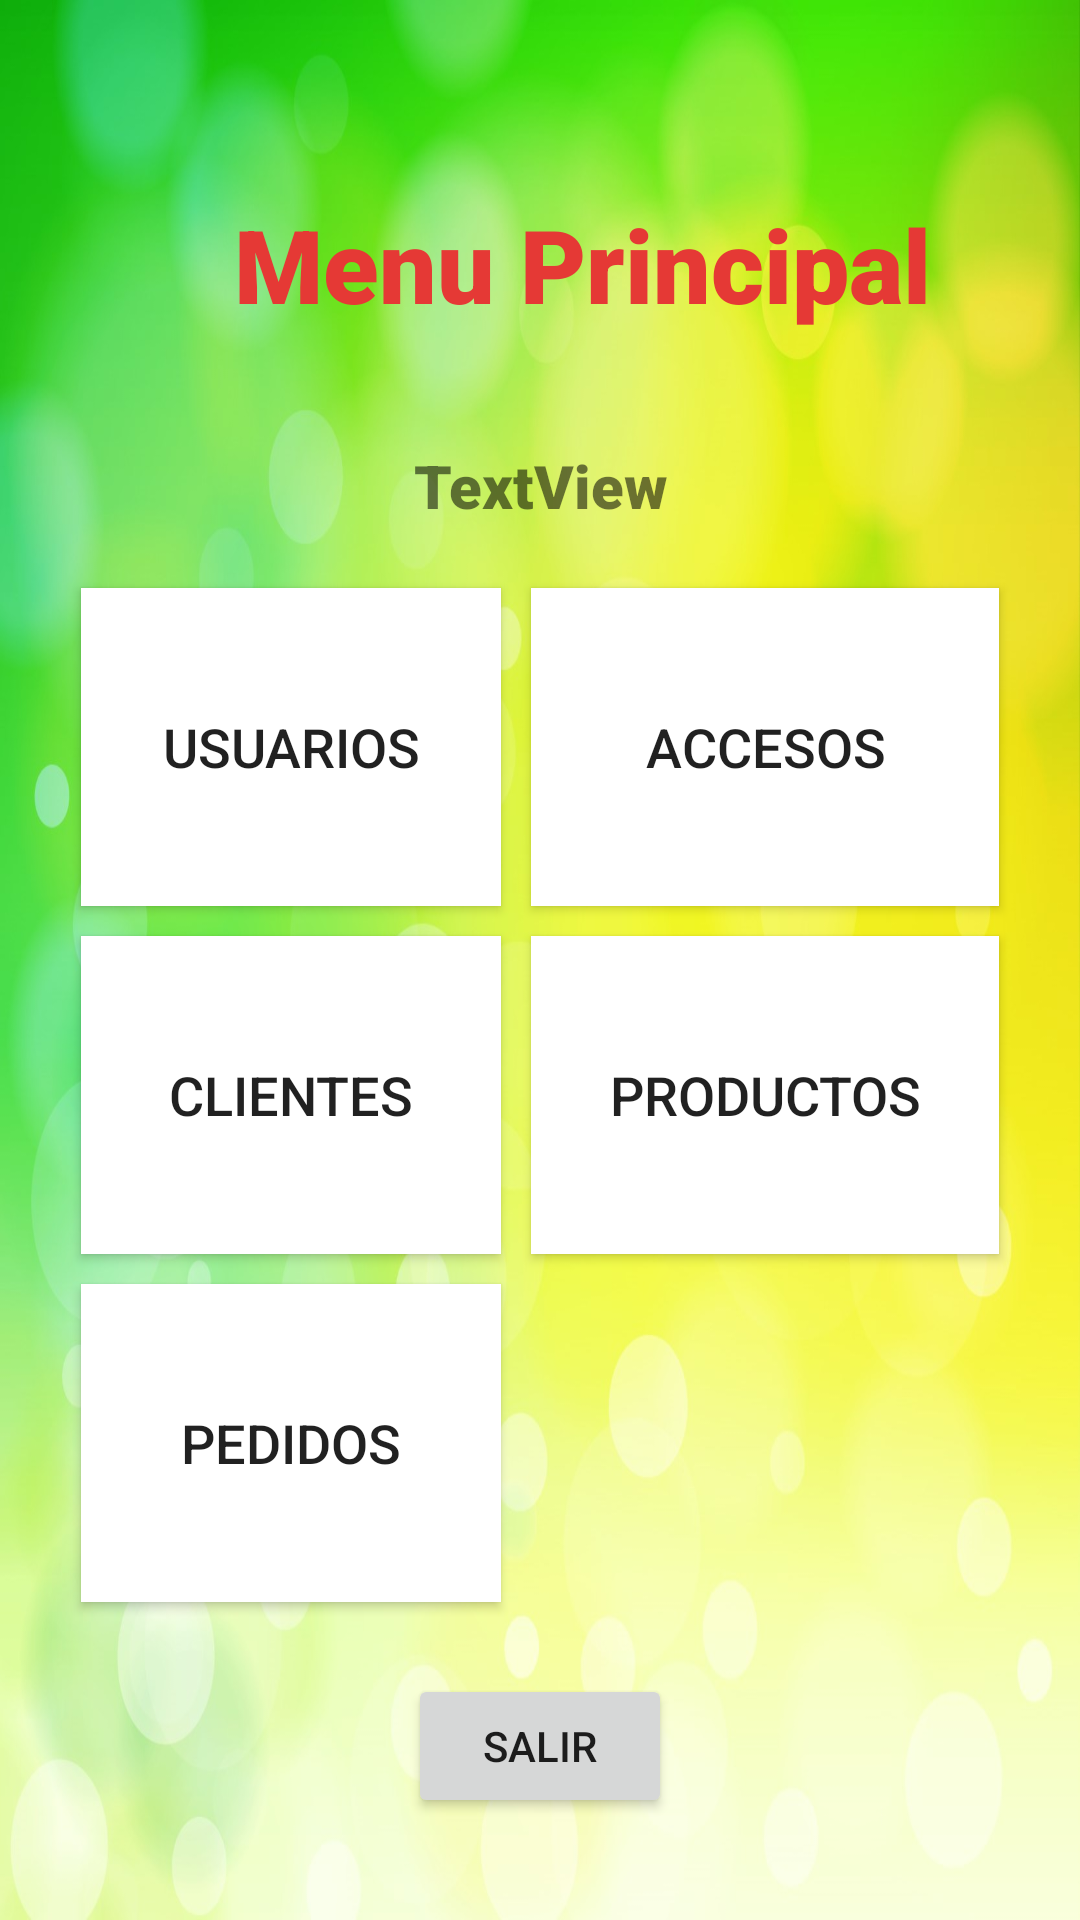

Layout XML and referenced resources for this Android screen:
<!-- AndroidManifest.xml: application theme Theme.Movil1 -->
<!-- res/layout/activity_pantalla_pral.xml -->
<?xml version="1.0" encoding="utf-8"?>
<androidx.constraintlayout.widget.ConstraintLayout xmlns:android="http://schemas.android.com/apk/res/android"
    xmlns:app="http://schemas.android.com/apk/res-auto"
    xmlns:tools="http://schemas.android.com/tools"
    android:layout_width="match_parent"
    android:layout_height="match_parent"
    tools:context=".PantallaPral">


    <ImageView
        android:id="@+id/imageView2"
        android:layout_width="0dp"
        android:layout_height="0dp"
        android:scaleType="fitXY"
        app:layout_constraintBottom_toBottomOf="parent"
        app:layout_constraintEnd_toEndOf="parent"
        app:layout_constraintStart_toStartOf="parent"
        app:layout_constraintTop_toTopOf="parent"
        app:srcCompat="@drawable/fondo"
        tools:ignore="MissingConstraints" />

    <GridLayout
        android:id="@+id/gridLayout3"
        android:layout_width="0dp"
        android:layout_height="0dp"
        android:layout_marginStart="22dp"
        android:layout_marginEnd="22dp"
        android:layout_marginBottom="19dp"
        android:columnCount="2"
        android:rowCount="4"
        app:layout_constraintBottom_toTopOf="@+id/btnsalir"
        app:layout_constraintEnd_toEndOf="parent"
        app:layout_constraintStart_toStartOf="parent"
        app:layout_constraintTop_toBottomOf="@+id/txtbien"
        tools:ignore="MissingConstraints">

        <Button
            android:id="@+id/btnmuser"
            android:layout_width="wrap_content"
            android:layout_height="wrap_content"
            android:layout_rowWeight="1"
            android:layout_columnWeight="1"
            android:layout_gravity="fill"
            android:layout_margin="5sp"
            android:background="#ffffff"
            android:text="Usuarios"
            android:textSize="18sp" />

        <Button
            android:id="@+id/btnmacceso"
            android:layout_width="wrap_content"
            android:layout_height="wrap_content"
            android:layout_rowWeight="1"
            android:layout_columnWeight="1"
            android:layout_gravity="fill"
            android:layout_margin="5sp"
            android:background="#ffffff"
            android:text="Accesos"
            android:textSize="18sp" />

        <Button
            android:id="@+id/button2"
            android:layout_width="wrap_content"
            android:layout_height="wrap_content"
            android:layout_rowWeight="1"
            android:layout_columnWeight="1"
            android:layout_gravity="fill"
            android:layout_margin="5sp"
            android:background="#ffffff"
            android:text="Clientes"
            android:textSize="18sp" />

        <Button
            android:id="@+id/button3"
            android:layout_width="wrap_content"
            android:layout_height="wrap_content"
            android:layout_rowWeight="1"
            android:layout_columnWeight="1"
            android:layout_gravity="fill"
            android:layout_margin="5sp"
            android:background="#ffffff"
            android:text="Productos"
            android:textSize="18sp" />

        <Button
            android:id="@+id/button4"
            android:layout_width="wrap_content"
            android:layout_height="wrap_content"
            android:layout_rowWeight="1"
            android:layout_columnWeight="1"
            android:layout_gravity="fill"
            android:layout_margin="5sp"
            android:background="#ffffff"
            android:text="Pedidos"
            android:textSize="18sp" />

    </GridLayout>


    <TextView
        android:id="@+id/textView2"
        android:layout_width="347dp"
        android:layout_height="66dp"
        android:layout_marginStart="29dp"
        android:layout_marginTop="55dp"
        android:layout_marginEnd="29dp"
        android:layout_marginBottom="12dp"
        android:fontFamily="sans-serif-black"
        android:foregroundTint="#E53935"
        android:gravity="center"
        android:text="Menu Principal"
        android:textColor="#E53935"
        android:textSize="34sp"
        app:layout_constraintBottom_toTopOf="@+id/txtbien"
        app:layout_constraintEnd_toEndOf="@+id/txtbien"
        app:layout_constraintHorizontal_bias="0.0"
        app:layout_constraintStart_toStartOf="@+id/txtbien"
        app:layout_constraintTop_toTopOf="parent"
        tools:ignore="MissingConstraints" />

    <TextView
        android:id="@+id/txtbien"
        android:layout_width="377dp"
        android:layout_height="58dp"
        android:layout_marginStart="3dp"
        android:layout_marginEnd="3dp"
        android:fontFamily="sans-serif-black"
        android:gravity="center"
        android:text="TextView"
        android:textSize="20sp"
        app:layout_constraintBottom_toTopOf="@+id/gridLayout3"
        app:layout_constraintEnd_toEndOf="parent"
        app:layout_constraintStart_toStartOf="parent"
        app:layout_constraintTop_toBottomOf="@+id/textView2"
        tools:ignore="MissingConstraints" />

    <Button
        android:id="@+id/btnsalir"
        android:layout_width="wrap_content"
        android:layout_height="wrap_content"
        android:layout_marginBottom="34dp"
        android:text="Salir"
        app:layout_constraintBottom_toBottomOf="parent"
        app:layout_constraintEnd_toEndOf="parent"
        app:layout_constraintStart_toStartOf="parent"
        app:layout_constraintTop_toBottomOf="@+id/gridLayout3"
        tools:ignore="MissingConstraints" />

</androidx.constraintlayout.widget.ConstraintLayout>
<!-- resources referenced by this layout -->
<resources>
  <!-- drawable fondo: jpg bitmap (drawable, 115453 bytes) -->
  <style name="Theme.Movil1" parent="Theme.AppCompat.Light.NoActionBar">
          
          <item name="colorPrimary">@color/purple_500</item>
          <item name="colorPrimaryVariant">@color/purple_700</item>
          <item name="colorOnPrimary">@color/white</item>
          
          <item name="colorSecondary">@color/teal_200</item>
          <item name="colorSecondaryVariant">@color/teal_700</item>
          <item name="colorOnSecondary">@color/black</item>
          
          <item name="android:statusBarColor">?attr/colorPrimaryVariant</item>
          
      </style>
  <!-- not gathered from this repository: default colours our renderer supplied (Android Studio template values) -->
  <color name="purple_500">#FF6200EE</color>
  <color name="purple_700">#FF3700B3</color>
  <color name="teal_200">#FF03DAC5</color>
  <color name="teal_700">#FF018786</color>
  <color name="black">#FF000000</color>
  <color name="white">#FFFFFFFF</color>
</resources>
